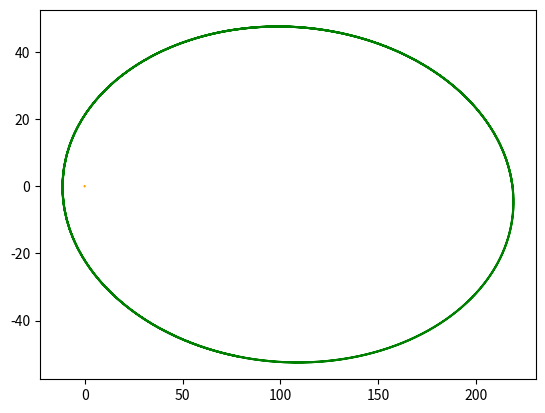
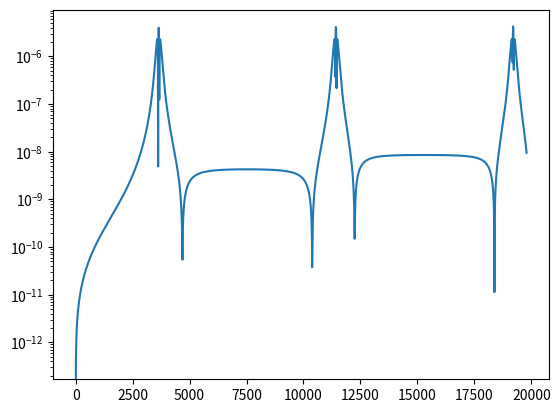

Source code (Python) for these figures, in order:
# !/usr/bin/python3
#  -*- coding: utf-8 -*-

import matplotlib.pyplot as plt
import numpy as np


# Constants and canonical units
Pi = np.pi
Mcan, Rcan, G = 1.989E33, 6.957E10, 1
Tcan = np.sqrt(Rcan**3 / (6.674E-8 * Mcan))
Vcan = Rcan / Tcan


# Calculates magnitude of vector=[v1,v2,...]
def mag(vector):
    return np.sqrt(vector.dot(vector))


# Calculates direction of forces
def direc(X_e, X_s):
    return np.array([(X_s[0] - X_e[0]) / mag(X_e - X_s), (X_s[1] - X_e[1]) / mag(X_e - X_s)])


# Aceleration function (for the main proyect this will be mooooore complicated)
# Acc = [A_e, A_s] = [[A1x, A1y, A1z], [A2x, A2y, A2z]]
def grav(r, M, H):
    if r < np.sum(H):
        Acc = np.ones(2) * M[::-1] / np.sum(H)**2
    else:
        Acc = np.ones(2) * M[::-1] / r**2
    return Acc


# Timestep calculates 0.25*dt*sqrt(size of particle/mag(Aceleration)) for each particle
# and spits out the minimum of these and dt.
def timestep(dt, A, H):
    dta = 0.25 * dt * min([np.sqrt(H[i[0]] / mag(i[1])) for i in enumerate(A)])
    return min(dta, dt)


def leapfrog(dt, X, V, A):
    # Input form:
    # X = [X_e, X_s] ===> shape: (2,2)  (Number of particles, number of components)
    # V = [V_e, V_s] ===> shape: (2,2)  (Number of particles, number of components)
    # A = [A_e, A_s] ===> shape: (2,2)  (Number of particles, number of components)

    # Position integration
    X = X + V * dt + 0.5 * A * dt**2

    # Aceleration update
    Aupdate = grav(mag(X[0] - X[1]), [M_e, M_s], [h_e, h_s])
    Aupt = np.ones((2, 2))
    Aupt[0] = Aupdate[0] * direc(X[0], X[1])  # Components of Earth aceleration
    Aupt[1] = -Aupdate[1] * direc(X[0], X[1])  # Components of Sun aceleration

# Velocity integration
    V = V + 0.5 * (A + Aupt) * dt
    return [X, V, Aupt]


X, V, T = [[], [], [], []], [[], [], [], []], []

# Masses and sizes of Sun and Earth
M_s, M_e = 1, 3E-6
h_s, h_e = 1, 9.168E-3


# Initial conditions for Sun-Earth orbit
X0_e, V0_e = np.array([1.521E13 / Rcan, 0]), np.array([0, 2.93E6 / Vcan])
X0_s, V0_s = np.array([0, 0]), np.array([0, 0])

X0_e, V0_e = np.array([1.521E13 / Rcan, 0]), np.array([-2e5 / Vcan, 9.3E5 / Vcan])

dt0 = 0.2  # This will be inside the loop for dt variable
t = 0
[A0_e, A0_s] = grav(mag(X0_e - X0_s), [M_e, M_s], [h_e, h_s])
X_e, X_s, V_e, V_s = X0_e, X0_s, V0_e, V0_s  # Setting initial conditions for integration loop
A_e = A0_e * direc(X_e, X_s)  # Components of Earth aceleration
A_s = -A0_s * direc(X_e, X_s)  # Components of Sun aceleration

ndump = 0

Xt, Vt = np.array([X_e, X_s]), np.array([V_e, V_s])  # Order the inital conditions in the used format
At = np.array([A_e, A_s])

# Integration loop
while t < 1.98E4:
    if t >= ndump:
        ndump += 10                                                           # Stores T,X,V,A every ndumps (time units)
        for i in enumerate(np.hstack(Xt)):
            X[i[0]] = np.append(X[i[0]], i[1])
        for i in enumerate(np.hstack(Vt)):
            V[i[0]] = np.append(V[i[0]], i[1])
        T.append(t)
        print(t, dt0, timestep(dt0, At, [h_e, h_s]))
    dt = timestep(dt0, At, [h_e, h_s])
    # dt = dt0
    [Xt, Vt, At] = leapfrog(dt, Xt, Vt, At)
    t += dt

K = 0.5 * (M_e * (V[0]**2 + V[1]**2) + M_s * (V[2]**2 + V[3]**2))  # Kinetic energy from stored data
U = -M_e * M_s / np.sqrt((X[3] - X[1])**2 + (X[2] - X[0])**2)  # Potential energy from stored data

Err = np.abs((K + U - K[0] - U[0]) / (U[0] + K[0]))  # Relative error for total energy


plt.plot(X[0], X[1], 'g', ms=3)
plt.plot(X[2], X[3], 'orange', ms=3)
plt.figure(2)
plt.semilogy(T, Err)
plt.show()
